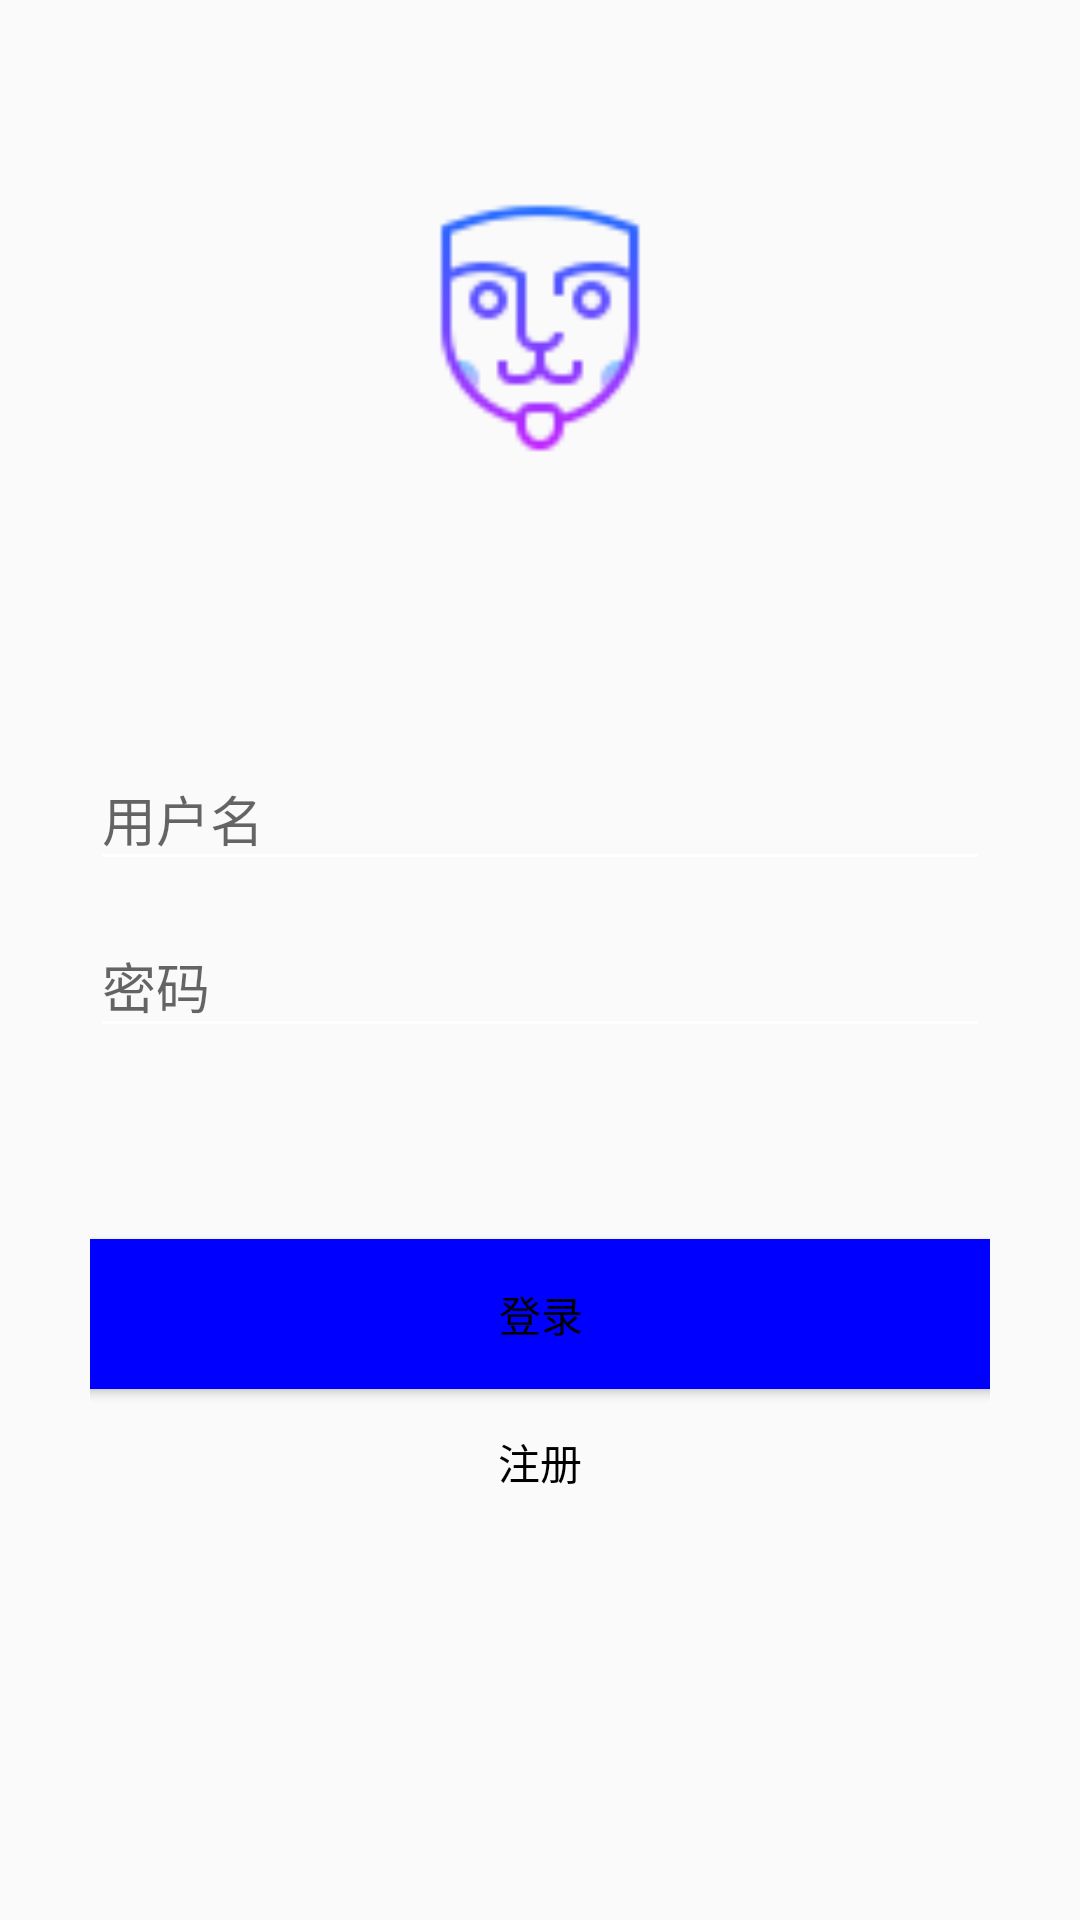

Produce the Android XML layout that renders to this screen, including the resource entries it uses.
<!-- AndroidManifest.xml: application theme AppTheme.NoActionBar -->
<!-- res/layout/activity_login.xml -->
<?xml version="1.0" encoding="utf-8"?>
<androidx.constraintlayout.widget.ConstraintLayout xmlns:android="http://schemas.android.com/apk/res/android"
    xmlns:app="http://schemas.android.com/apk/res-auto"
    android:layout_width="match_parent"
    android:layout_height="match_parent"
    android:paddingLeft="30dp"
    android:paddingRight="30dp"
    android:theme="@style/AppTheme.NoActionBar">
    <ImageView
        android:id="@+id/imageuser"
        android:layout_width="100dp"
        android:layout_height="100dp"
        android:scaleType="fitCenter"
        android:src = "@drawable/person"
        app:layout_constraintHorizontal_bias="0.5"
        app:layout_constraintVertical_bias="0.11"
        app:layout_constraintBottom_toBottomOf="parent"
        app:layout_constraintLeft_toLeftOf="parent"
        app:layout_constraintRight_toRightOf="parent"
        app:layout_constraintTop_toTopOf="parent"
        />

    <com.google.android.material.textfield.TextInputLayout
        android:layout_width="match_parent"
        android:layout_height="wrap_content"
        android:layout_marginTop="8dp"
        android:layout_marginBottom="8dp"
        app:layout_constraintBottom_toTopOf="@+id/button_login"
        app:layout_constraintTop_toBottomOf="@+id/imageuser"
        app:layout_constraintVertical_bias="0.4">
        <EditText
            android:id="@+id/input_email"
            android:layout_width="match_parent"
            android:layout_height="wrap_content"
            android:hint="用户名"
            android:inputType="textEmailAddress" />
    </com.google.android.material.textfield.TextInputLayout>

    <com.google.android.material.textfield.TextInputLayout
        android:layout_width="match_parent"
        android:layout_height="wrap_content"
        android:layout_marginTop="8dp"
        android:layout_marginBottom="8dp"
        app:layout_constraintBottom_toTopOf="@+id/button_login"
        app:layout_constraintTop_toBottomOf="@+id/imageuser"
        app:layout_constraintVertical_bias="0.7">
        <EditText android:id="@+id/input_password"
            android:layout_width="match_parent"
            android:layout_height="wrap_content"
            android:inputType="textPassword"
            android:hint="密码"/>
    </com.google.android.material.textfield.TextInputLayout>

    <Button
        android:id="@+id/button_login"
        android:layout_width="350dp"
        android:layout_height="50dp"
        android:text="登录"
        android:background="@color/blue"
        app:layout_constraintHorizontal_bias="0.5"
        app:layout_constraintVertical_bias="0.7"
        app:layout_constraintBottom_toBottomOf="parent"
        app:layout_constraintLeft_toLeftOf="parent"
        app:layout_constraintRight_toRightOf="parent"
        app:layout_constraintTop_toTopOf="parent" />

    <TextView
        android:id="@+id/registerinput"
        android:layout_width="wrap_content"
        android:layout_height="wrap_content"
        android:text="注册"
        app:layout_constraintHorizontal_bias="0.5"
        app:layout_constraintVertical_bias="0.77"
        app:layout_constraintBottom_toBottomOf="parent"
        app:layout_constraintLeft_toLeftOf="parent"
        app:layout_constraintRight_toRightOf="parent"
        app:layout_constraintTop_toTopOf="parent" />

</androidx.constraintlayout.widget.ConstraintLayout>
<!-- resources referenced by this layout -->
<resources>
  <color name="blue">#0000ff</color>
  <!-- drawable person: png bitmap (drawable, 3009 bytes) -->
  <style name="AppTheme.NoActionBar">
          <item name="windowActionBar">false</item>
          <item name="windowNoTitle">true</item>
          <item name="colorPrimaryDark">@color/black</item>
          <item name="android:textColor">@color/black</item>
          <item name="colorControlNormal">@android:color/white</item>
          <item name="android:statusBarColor">@color/black</item>
      </style>
  <color name="black">#000000</color>
</resources>
